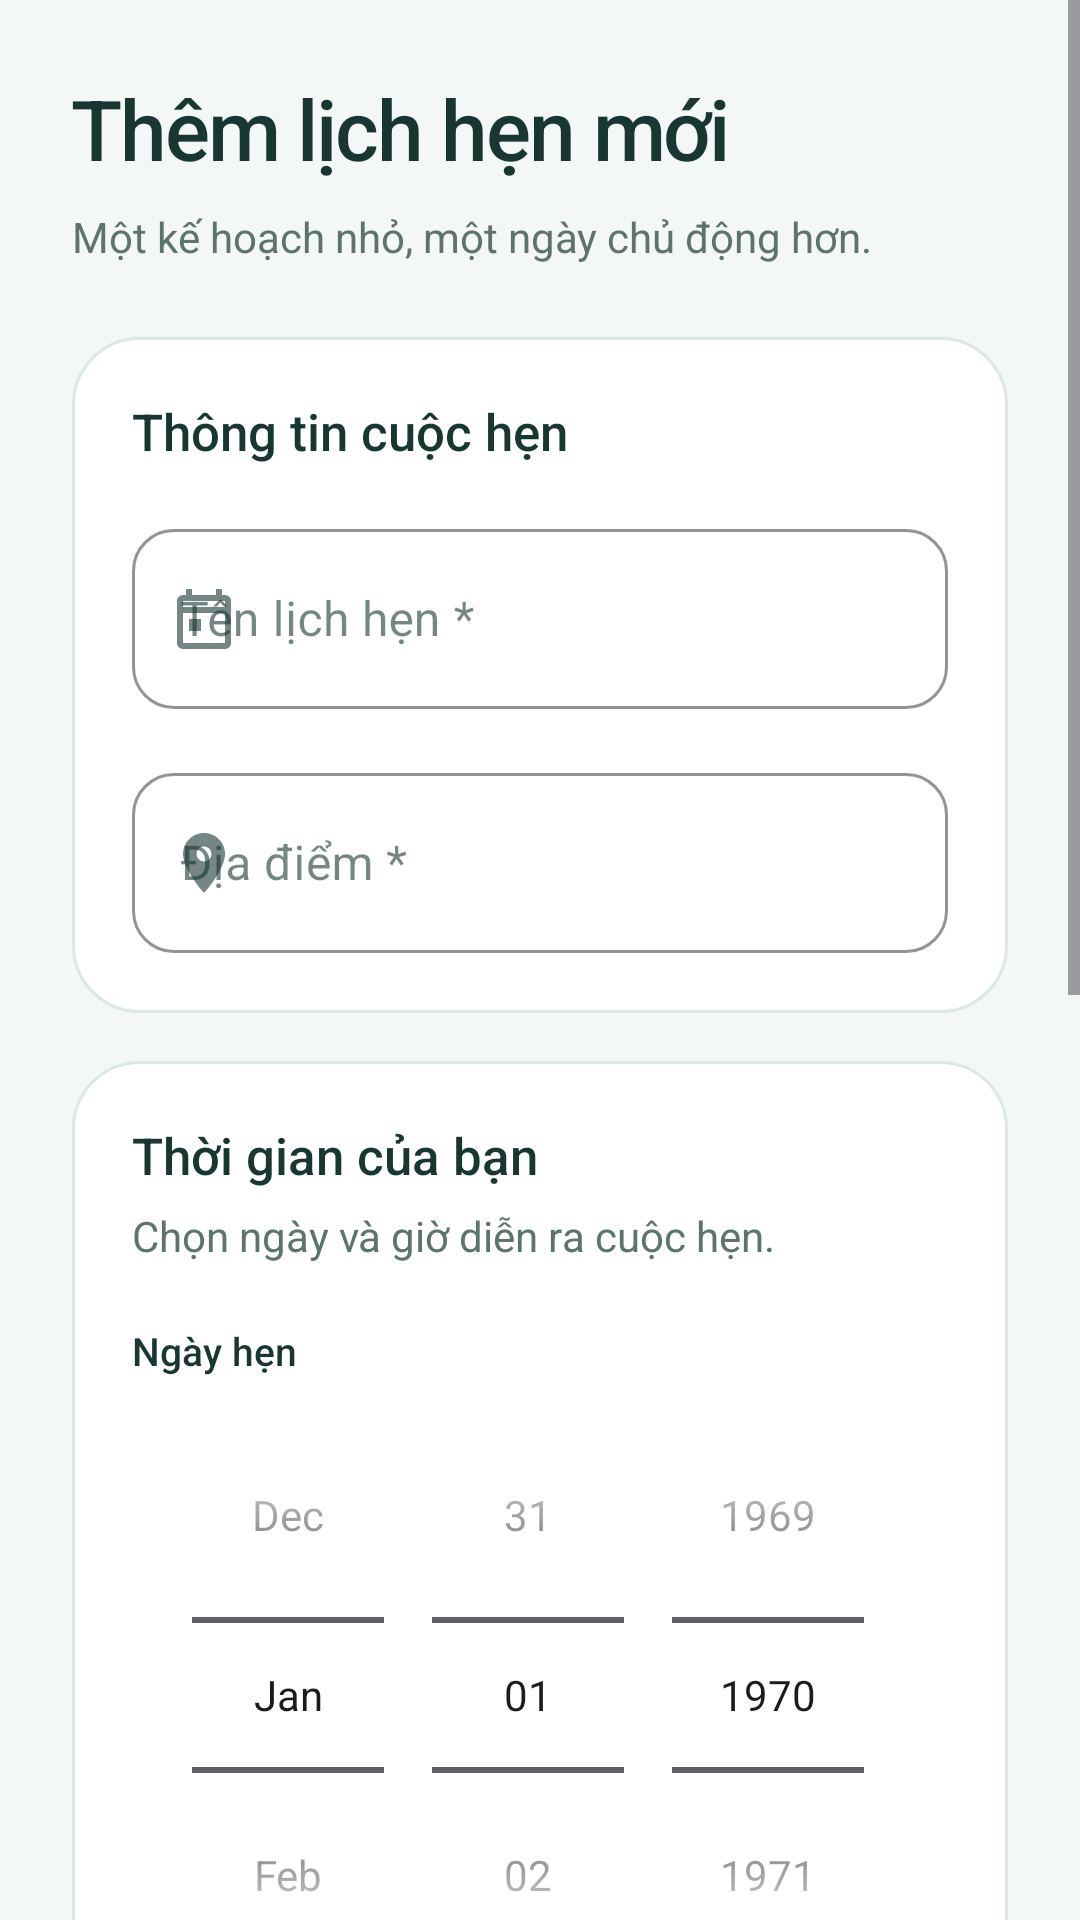

The Android layout XML behind this screen, and the referenced resources:
<!-- AndroidManifest.xml: application theme Theme.MyApplication -->
<!-- res/layout/activity_add_appointment.xml -->
<?xml version="1.0" encoding="utf-8"?>
<ScrollView xmlns:android="http://schemas.android.com/apk/res/android" xmlns:app="http://schemas.android.com/apk/res-auto"
    android:layout_width="match_parent"
    android:layout_height="match_parent"
    android:fillViewport="true"
    android:clipToPadding="false">
    <LinearLayout
        android:layout_width="match_parent"
        android:layout_height="wrap_content"
        android:orientation="vertical"
        android:padding="24dp">
        <TextView
            style="@style/ApTitle"
            android:layout_width="match_parent"
            android:layout_height="wrap_content"
            android:text="@string/add_title" />
        <TextView
            style="@style/ApBody"
            android:layout_width="match_parent"
            android:layout_height="wrap_content"
            android:text="@string/add_subtitle"
            android:layout_marginTop="8dp" />
        <LinearLayout
            android:layout_width="match_parent"
            android:layout_height="wrap_content"
            android:orientation="vertical"
            android:padding="20dp"
            android:background="@drawable/ap_card"
            android:layout_marginTop="24dp">
            <TextView
                style="@style/ApSection"
                android:layout_width="match_parent"
                android:layout_height="wrap_content"
                android:text="@string/info_section" />
            <com.google.android.material.textfield.TextInputLayout
                style="@style/ApInput"
                android:layout_width="match_parent"
                android:layout_height="wrap_content"
                android:layout_marginTop="16dp"
                android:hint="@string/appointment_title_label"
                app:startIconDrawable="@drawable/ap_ic_calendar">
                <com.google.android.material.textfield.TextInputEditText
                    android:id="@+id/etTitle"
                    android:layout_width="match_parent"
                    android:layout_height="wrap_content"
                    android:minHeight="60dp"
                    android:singleLine="true"
                    android:inputType="textCapSentences"
                    android:textSize="16sp"
                    android:textColor="@color/ap_text"
                    android:importantForAutofill="no"
                    android:imeOptions="actionNext" />
            </com.google.android.material.textfield.TextInputLayout>
            <com.google.android.material.textfield.TextInputLayout
                style="@style/ApInput"
                android:layout_width="match_parent"
                android:layout_height="wrap_content"
                android:layout_marginTop="16dp"
                android:hint="@string/location_label"
                app:startIconDrawable="@drawable/ap_ic_location">
                <com.google.android.material.textfield.TextInputEditText
                    android:id="@+id/etLocation"
                    android:layout_width="match_parent"
                    android:layout_height="wrap_content"
                    android:minHeight="60dp"
                    android:singleLine="true"
                    android:inputType="textCapSentences"
                    android:textSize="16sp"
                    android:textColor="@color/ap_text"
                    android:importantForAutofill="no" />
            </com.google.android.material.textfield.TextInputLayout>
        </LinearLayout>
        <LinearLayout
            android:layout_width="match_parent"
            android:layout_height="wrap_content"
            android:orientation="vertical"
            android:padding="20dp"
            android:background="@drawable/ap_card"
            android:layout_marginTop="16dp">
            <TextView
                style="@style/ApSection"
                android:layout_width="match_parent"
                android:layout_height="wrap_content"
                android:text="@string/time_section" />
            <TextView
                style="@style/ApBody"
                android:layout_width="match_parent"
                android:layout_height="wrap_content"
                android:text="@string/time_help"
                android:layout_marginTop="6dp" />
            <TextView
                style="@style/ApSection"
                android:layout_width="match_parent"
                android:layout_height="wrap_content"
                android:text="@string/date_label"
                android:layout_marginTop="20dp"
                android:textSize="13sp"
                android:labelFor="@id/dpDate" />
            <HorizontalScrollView
                android:layout_width="match_parent"
                android:layout_height="wrap_content"
                android:fillViewport="true"
                android:scrollbars="none">
                <LinearLayout
                    android:layout_width="wrap_content"
                    android:layout_height="wrap_content"
                    android:gravity="center"
                    android:orientation="vertical">
                    <DatePicker
                        android:id="@+id/dpDate"
                        android:layout_width="wrap_content"
                        android:layout_height="wrap_content"
                        android:datePickerMode="spinner"
                        android:calendarViewShown="false" />
                </LinearLayout>
            </HorizontalScrollView>
            <View
                android:layout_width="match_parent"
                android:layout_height="1dp"
                android:layout_marginVertical="8dp"
                android:background="@color/ap_border" />
            <TextView
                style="@style/ApSection"
                android:layout_width="match_parent"
                android:layout_height="wrap_content"
                android:text="@string/time_label"
                android:textSize="13sp"
                android:labelFor="@id/tpTime" />
            <HorizontalScrollView
                android:layout_width="match_parent"
                android:layout_height="wrap_content"
                android:fillViewport="true"
                android:scrollbars="none">
                <LinearLayout
                    android:layout_width="wrap_content"
                    android:layout_height="wrap_content"
                    android:gravity="center"
                    android:orientation="vertical">
                    <TimePicker
                        android:id="@+id/tpTime"
                        android:layout_width="wrap_content"
                        android:layout_height="wrap_content"
                        android:timePickerMode="spinner" />
                </LinearLayout>
            </HorizontalScrollView>
        </LinearLayout>
        <LinearLayout
            android:layout_width="match_parent"
            android:layout_height="wrap_content"
            android:orientation="vertical"
            android:padding="20dp"
            android:background="@drawable/ap_card"
            android:layout_marginTop="16dp">
            <androidx.appcompat.widget.SwitchCompat
                android:id="@+id/swReminder"
                android:layout_width="match_parent"
                android:layout_height="wrap_content"
                android:minHeight="48dp"
                android:fontFamily="sans-serif-medium"
                android:textSize="17sp"
                android:textColor="@color/ap_text"
                android:text="@string/reminder_label"
                android:checked="true"
                app:thumbTint="@color/ap_switch_thumb"
                app:trackTint="@color/ap_switch_track" />
            <TextView
                style="@style/ApBody"
                android:layout_width="match_parent"
                android:layout_height="wrap_content"
                android:text="@string/reminder_help"
                android:layout_marginTop="4dp"
                android:textSize="13sp" />
        </LinearLayout>
        <com.google.android.material.button.MaterialButton
            android:id="@+id/btnSave"
            style="@style/ApButton"
            android:layout_width="match_parent"
            android:layout_height="wrap_content"
            android:text="@string/save_appointment"
            app:icon="@drawable/ap_ic_calendar"
            app:iconGravity="textStart"
            android:layout_marginTop="24dp" />
        <com.google.android.material.button.MaterialButton
            android:id="@+id/btnBack"
            style="@style/ApSecondaryButton"
            android:layout_width="match_parent"
            android:layout_height="wrap_content"
            android:text="@string/back_button"
            app:icon="@drawable/ap_ic_back"
            app:iconGravity="textStart"
            android:layout_marginTop="12dp" />
    </LinearLayout>
</ScrollView>
<!-- resources referenced by this layout -->
<resources>
  <color name="ap_border">#DCE8E4</color>
  <color name="ap_text">#183732</color>
  <!-- drawable ap_card (drawable) -->
  <?xml version="1.0" encoding="utf-8"?>
  <shape xmlns:android="http://schemas.android.com/apk/res/android"
      android:shape="rectangle">
      <solid
          android:color="@color/ap_surface" />
      <corners
          android:radius="22dp" />
      <stroke
          android:width="1dp"
          android:color="@color/ap_border" />
  </shape>
  <!-- drawable ap_ic_back (drawable) -->
  <?xml version="1.0" encoding="utf-8"?>
  <vector xmlns:android="http://schemas.android.com/apk/res/android"
      android:width="24dp"
      android:height="24dp"
      android:viewportWidth="24"
      android:viewportHeight="24">
      <path
          android:fillColor="#087F75"
          android:pathData="M20,11H7.83l5.59,-5.59L12,4l-8,8 8,8 1.41,-1.41L7.83,13H20z" />
  </vector>
  <!-- drawable ap_ic_calendar (drawable) -->
  <?xml version="1.0" encoding="utf-8"?>
  <vector xmlns:android="http://schemas.android.com/apk/res/android"
      android:width="24dp"
      android:height="24dp"
      android:viewportWidth="24"
      android:viewportHeight="24">
      <path
          android:fillColor="#087F75"
          android:pathData="M19,4h-1V2h-2v2H8V2H6v2H5c-1.1,0 -2,0.9 -2,2v14c0,1.1 0.9,2 2,2h14c1.1,0 2,-0.9 2,-2V6c0,-1.1 -0.9,-2 -2,-2zM19,20H5V10h14v10zM19,8H5V6h14v2zM7,12h4v4H7z" />
  </vector>
  <!-- drawable ap_ic_location (drawable) -->
  <?xml version="1.0" encoding="utf-8"?>
  <vector xmlns:android="http://schemas.android.com/apk/res/android"
      android:width="24dp"
      android:height="24dp"
      android:viewportWidth="24"
      android:viewportHeight="24">
      <path
          android:fillColor="#087F75"
          android:pathData="M12,2C8.13,2 5,5.13 5,9c0,5.25 7,13 7,13s7,-7.75 7,-13c0,-3.87 -3.13,-7 -7,-7zM12,11.5A2.5,2.5 0,1 1,12,6.5a2.5,2.5 0,0 1,0,5z" />
  </vector>
  <string name="add_subtitle">Một kế hoạch nhỏ, một ngày chủ động hơn.</string>
  <string name="add_title">Thêm lịch hẹn mới</string>
  <string name="appointment_title_label">Tên lịch hẹn *</string>
  <string name="back_button">Quay lại</string>
  <string name="date_label">Ngày hẹn</string>
  <string name="info_section">Thông tin cuộc hẹn</string>
  <string name="location_label">Địa điểm *</string>
  <string name="reminder_help">Lưu tùy chọn nhắc cho cuộc hẹn này.</string>
  <string name="reminder_label">Nhắc nhở</string>
  <string name="save_appointment">Lưu lịch hẹn</string>
  <string name="time_help">Chọn ngày và giờ diễn ra cuộc hẹn.</string>
  <string name="time_label">Giờ hẹn</string>
  <string name="time_section">Thời gian của bạn</string>
  <style name="ApBody">
          <item name="android:textSize">14sp</item>
          <item name="android:textColor">@color/ap_muted</item>
          <item name="android:lineSpacingExtra">4dp</item>
      </style>
  <style name="ApSecondaryButton" parent="ApButton">
          <item name="backgroundTint">@color/ap_surface</item>
          <item name="android:textColor">@color/ap_primary</item>
          <item name="strokeColor">@color/ap_border</item>
          <item name="strokeWidth">1dp</item>
          <item name="iconTint">@color/ap_primary</item>
      </style>
  <style name="ApSection">
          <item name="android:fontFamily">sans-serif-medium</item>
          <item name="android:textSize">17sp</item>
          <item name="android:textColor">@color/ap_text</item>
      </style>
  <style name="ApTitle">
          <item name="android:fontFamily">sans-serif-medium</item>
          <item name="android:textSize">28sp</item>
          <item name="android:textColor">@color/ap_text</item>
          <item name="android:letterSpacing">-0.025</item>
      </style>
  <style name="Theme.MyApplication" parent="Base.Theme.MyApplication" />
  <color name="ap_surface">#FFFFFF</color>
  <color name="ap_muted">#5D746E</color>
  <color name="ap_primary">#087F75</color>
  <color name="ap_on_primary">#FFFFFF</color>
  <color name="ap_danger">#B44343</color>
  <color name="ap_background">#F3F7F6</color>
</resources>
